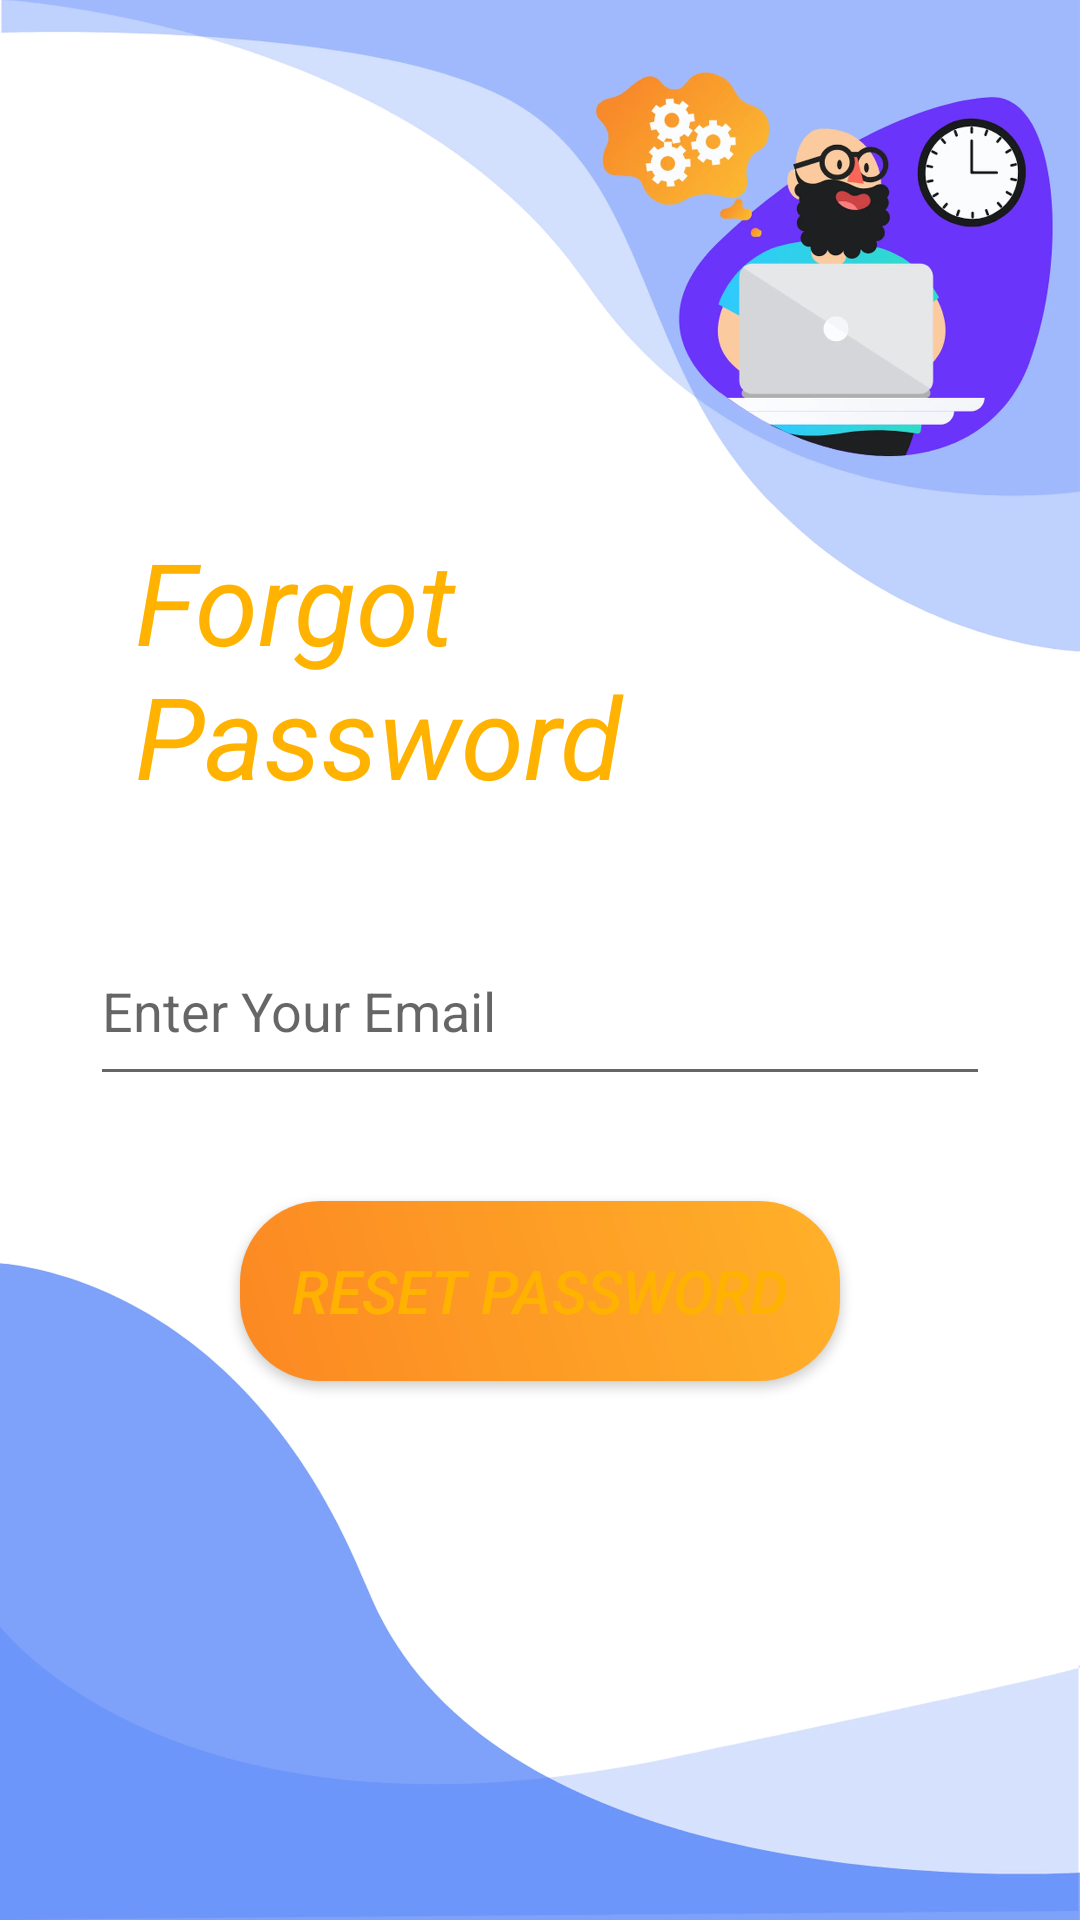

Produce the Android XML layout that renders to this screen, including the resource entries it uses.
<!-- AndroidManifest.xml: application theme Theme.SmartParking -->
<!-- res/layout/activity_forgot_password.xml -->
<?xml version="1.0" encoding="utf-8"?>
<LinearLayout xmlns:android="http://schemas.android.com/apk/res/android"
    xmlns:app="http://schemas.android.com/apk/res-auto"
    xmlns:tools="http://schemas.android.com/tools"
    android:layout_width="match_parent"
    android:layout_height="match_parent"
    android:padding="30dp"
    android:orientation="vertical"
    android:background="@drawable/login"
    tools:context=".ForgotPassword">



    <RelativeLayout
        android:layout_width="match_parent"
        android:layout_height="wrap_content"
        android:layout_marginLeft="15dp"
        android:layout_marginRight="15dp"
        android:layout_marginTop="25dp">

        <TextView
            android:id="@+id/textView"
            android:layout_width="match_parent"
            android:layout_height="wrap_content"
            android:layout_marginTop="120dp"
            android:text="Forgot Password"
            android:textColor="@color/yello"
            android:textSize="38dp"
            android:textStyle="italic"
            tools:layout_editor_absoluteX="16dp"
            tools:layout_editor_absoluteY="128dp" />
    </RelativeLayout>



    <EditText
        android:id="@+id/passReset"
        android:layout_width="match_parent"
        android:layout_height="wrap_content"
        android:inputType="text"
        android:hint="Enter Your Email"
        android:layout_marginTop="35dp"
        android:minHeight="60dp"
        />


    <Button
        android:id="@+id/btnReset"
        android:layout_width="match_parent"
        android:layout_height="60dp"
        android:layout_marginLeft="50dp"
        android:layout_marginTop="35dp"
        android:layout_marginRight="50dp"
        android:text="Reset Password"
        android:background="@drawable/button"
        android:textColor="@color/yello"
        android:textSize="20dp"
        android:textStyle="italic"/>

</LinearLayout>
<!-- resources referenced by this layout -->
<resources>
  <color name="yello">#ffb300</color>
  <!-- drawable button (drawable) -->
  <?xml version="1.0" encoding="utf-8"?>
  <shape xmlns:android="http://schemas.android.com/apk/res/android">
  
      <corners
          android:radius="27dp"
          />
      <gradient
          android:angle="45"
          android:centerX="35%"
          android:startColor="#FC8822"
          android:endColor="#FFB129"
          android:type="linear"/>
      <size
          android:width="200dp"
          android:height="60dp"
          />
  
  </shape>
  <!-- drawable login: webp bitmap (drawable, 48202 bytes) -->
  <style name="Theme.SmartParking" parent="Theme.MaterialComponents.DayNight.NoActionBar">
          
          <item name="colorPrimary">@color/purple_500</item>
          <item name="colorPrimaryVariant">@color/purple_700</item>
          <item name="colorOnPrimary">@color/white</item>
          
          <item name="colorSecondary">@color/teal_200</item>
          <item name="colorSecondaryVariant">@color/teal_700</item>
          <item name="colorOnSecondary">@color/black</item>
          
          <item name="android:statusBarColor" tools:targetApi="l">?attr/colorPrimaryVariant</item>
          
      </style>
  <color name="purple_500">#433B4E</color>
  <color name="purple_700">#221E2C</color>
  <color name="white">#FFFFFFFF</color>
  <color name="teal_200">#FF03DAC5</color>
  <color name="teal_700">#FF018786</color>
  <color name="black">#FF000000</color>
</resources>
